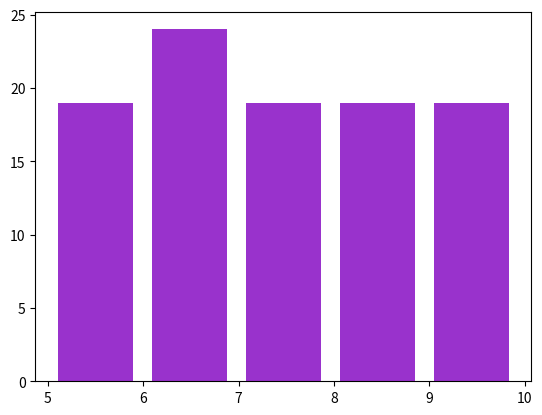

The matplotlib source for this figure:
import matplotlib.pyplot as plt


def function(x, a=5, b=10):
    return a + (b - a) * x


if __name__ == '__main__':
    numbers = [0.78961, 0.76086, 0.80548, 0.58518, 0.89898, 0.28269, 0.38618, 0.79982, 0.58962, 0.69623,
               0.29931, 0.57410, 0.24000, 0.93655, 0.54325, 0.58244, 0.23949, 0.19962, 0.19147, 0.22287,
               0.05230, 0.12079, 0.82654, 0.98611, 0.57880, 0.73059, 0.76910, 0.45679, 0.33216, 0.17028,
               0.30861, 0.26593, 0.65559, 0.88809, 0.62400, 0.85853, 0.53559, 0.65002, 0.40644, 0.07281,
               0.10699, 0.27738, 0.29453, 0.34488, 0.67621, 0.70119, 0.68334, 0.21631, 0.03185, 0.05475,
               0.83358, 0.85903, 0.38507, 0.81772, 0.09133, 0.88752, 0.33381, 0.74579, 0.08128, 0.64183,
               0.55877, 0.65726, 0.20852, 0.34358, 0.05010, 0.18284, 0.55170, 0.87616, 0.61168, 0.91512,
               0.51781, 0.43308, 0.90829, 0.36982, 0.41678, 0.33729, 0.49383, 0.79113, 0.73435, 0.44267,
               0.14151, 0.79269, 0.42989, 0.11537, 0.00121, 0.49962, 0.10850, 0.55743, 0.09264, 0.76262,
               0.03272, 0.35286, 0.94187, 0.19904, 0.33954, 0.15506, 0.75103, 0.63453, 0.22724, 0.72102]

    x = [function(n) for n in numbers]
    fig, ax = plt.subplots()
    ax.hist(x, color='darkorchid', rwidth=0.8, bins=5)
    plt.show()
